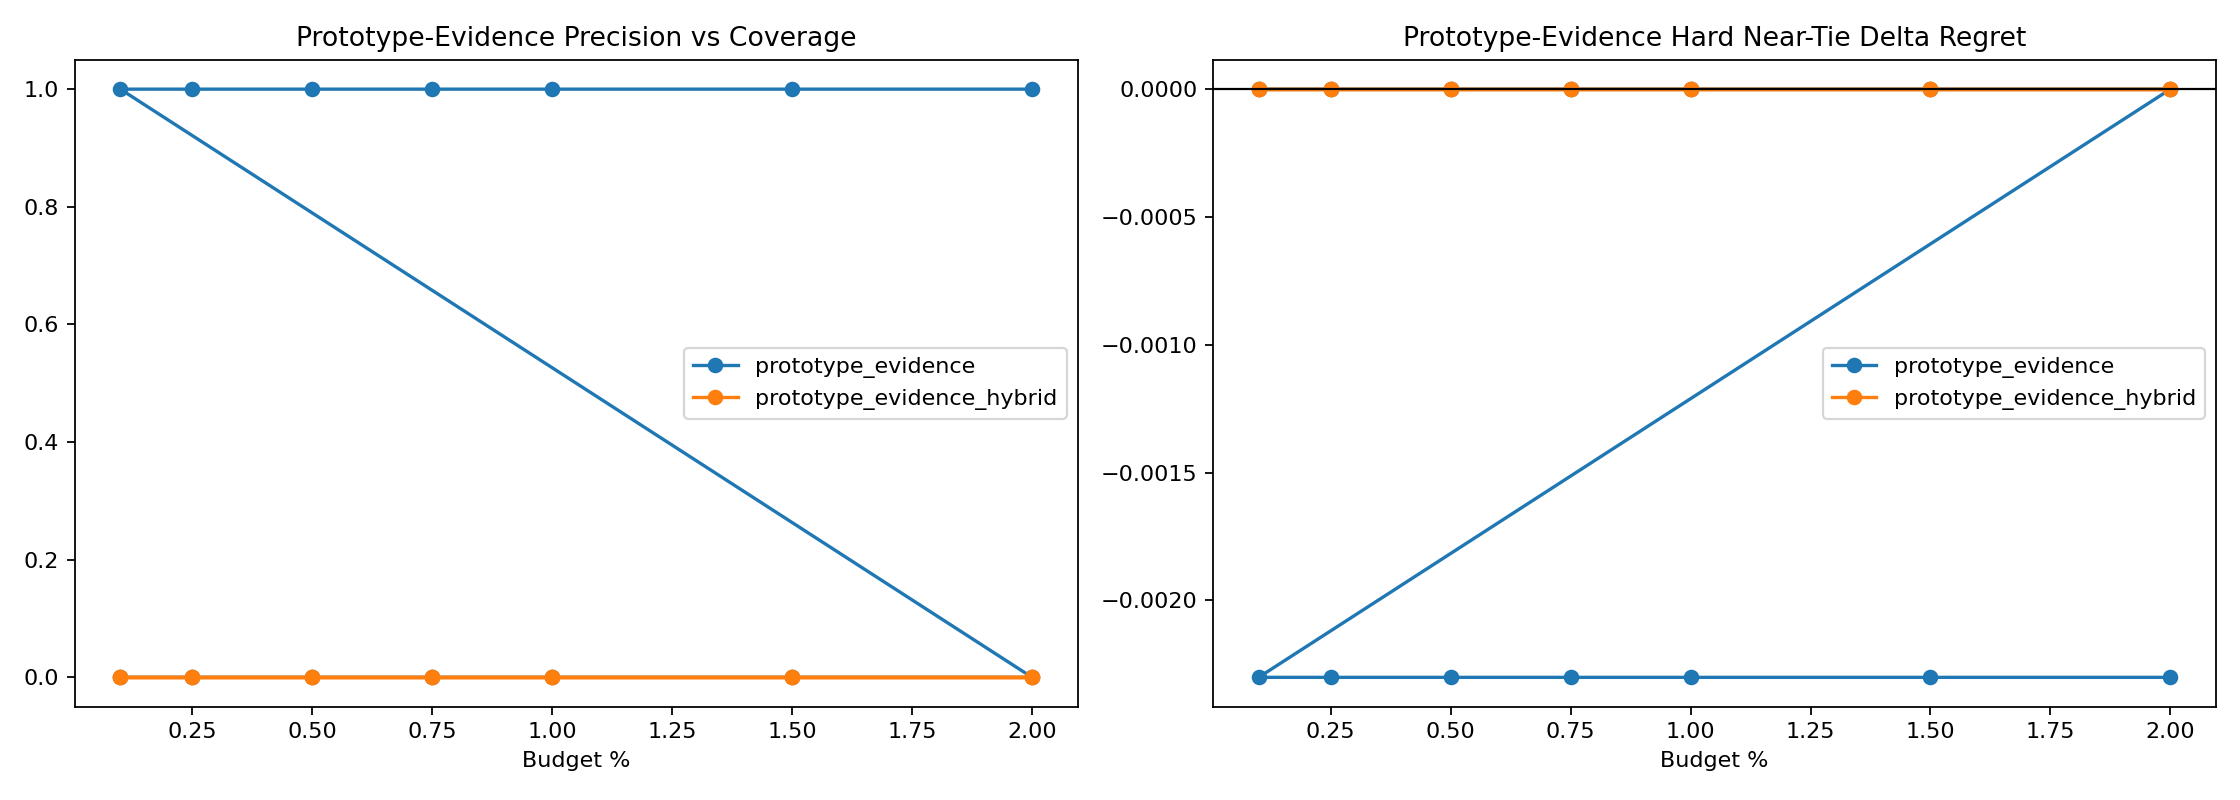

Source data for this figure (header and first rows):
variant, split, budget_pct, slice, decisions, coverage, defer_precision, false_positive_rate, harmful_selection_rate, correction_rate, new_error_rate, base_target_match, system_target_match, mean_delta_regret, mean_delta_miss
prototype_evidence, round11_feature_cache_seed315, 0.1, overall, 4344, 0.0, 0.0, 0.0, 0.0, 0.0, 0.0, 0.9678, 0.9678, 0.0, 0.0
prototype_evidence, round11_feature_cache_seed315, 0.1, stable_positive_v2, 1, 0.0, 0.0, 0.0, 0.0, 0.0, 0.0, 0.0, 0.0, 0.0, 0.0
prototype_evidence, round11_feature_cache_seed315, 0.1, hard_near_tie, 832, 0.0, 0.0, 0.0, 0.0, 0.0, 0.0, 0.9159, 0.9159, 0.0, 0.0
prototype_evidence, round11_feature_cache_seed315, 0.1, high_headroom_near_tie, 35, 0.0, 0.0, 0.0, 0.0, 0.0, 0.0, 0.0, 0.0, 0.0, 0.0
prototype_evidence, round11_feature_cache_seed315, 0.1, baseline_error_near_tie, 71, 0.0, 0.0, 0.0, 0.0, 0.0, 0.0, 0.01408, 0.01408, 0.0, 0.0
prototype_evidence, round11_feature_cache_seed315, 0.1, large_gap_control, 951, 0.0, 0.0, 0.0, 0.0, 0.0, 0.0, 0.9979, 0.9979, 0.0, 0.0
prototype_evidence, round11_feature_cache_seed315, 0.25, overall, 4344, 0.0, 0.0, 0.0, 0.0, 0.0, 0.0, 0.9678, 0.9678, 0.0, 0.0
prototype_evidence, round11_feature_cache_seed315, 0.25, stable_positive_v2, 1, 0.0, 0.0, 0.0, 0.0, 0.0, 0.0, 0.0, 0.0, 0.0, 0.0
prototype_evidence, round11_feature_cache_seed315, 0.25, hard_near_tie, 832, 0.0, 0.0, 0.0, 0.0, 0.0, 0.0, 0.9159, 0.9159, 0.0, 0.0
prototype_evidence, round11_feature_cache_seed315, 0.25, high_headroom_near_tie, 35, 0.0, 0.0, 0.0, 0.0, 0.0, 0.0, 0.0, 0.0, 0.0, 0.0
prototype_evidence, round11_feature_cache_seed315, 0.25, baseline_error_near_tie, 71, 0.0, 0.0, 0.0, 0.0, 0.0, 0.0, 0.01408, 0.01408, 0.0, 0.0
prototype_evidence, round11_feature_cache_seed315, 0.25, large_gap_control, 951, 0.0, 0.0, 0.0, 0.0, 0.0, 0.0, 0.9979, 0.9979, 0.0, 0.0
prototype_evidence, round11_feature_cache_seed315, 0.5, overall, 4344, 0.0, 0.0, 0.0, 0.0, 0.0, 0.0, 0.9678, 0.9678, 0.0, 0.0
prototype_evidence, round11_feature_cache_seed315, 0.5, stable_positive_v2, 1, 0.0, 0.0, 0.0, 0.0, 0.0, 0.0, 0.0, 0.0, 0.0, 0.0
prototype_evidence, round11_feature_cache_seed315, 0.5, hard_near_tie, 832, 0.0, 0.0, 0.0, 0.0, 0.0, 0.0, 0.9159, 0.9159, 0.0, 0.0
prototype_evidence, round11_feature_cache_seed315, 0.5, high_headroom_near_tie, 35, 0.0, 0.0, 0.0, 0.0, 0.0, 0.0, 0.0, 0.0, 0.0, 0.0
prototype_evidence, round11_feature_cache_seed315, 0.5, baseline_error_near_tie, 71, 0.0, 0.0, 0.0, 0.0, 0.0, 0.0, 0.01408, 0.01408, 0.0, 0.0
prototype_evidence, round11_feature_cache_seed315, 0.5, large_gap_control, 951, 0.0, 0.0, 0.0, 0.0, 0.0, 0.0, 0.9979, 0.9979, 0.0, 0.0
prototype_evidence, round11_feature_cache_seed315, 0.75, overall, 4344, 0.0, 0.0, 0.0, 0.0, 0.0, 0.0, 0.9678, 0.9678, 0.0, 0.0
prototype_evidence, round11_feature_cache_seed315, 0.75, stable_positive_v2, 1, 0.0, 0.0, 0.0, 0.0, 0.0, 0.0, 0.0, 0.0, 0.0, 0.0
prototype_evidence, round11_feature_cache_seed315, 0.75, hard_near_tie, 832, 0.0, 0.0, 0.0, 0.0, 0.0, 0.0, 0.9159, 0.9159, 0.0, 0.0
prototype_evidence, round11_feature_cache_seed315, 0.75, high_headroom_near_tie, 35, 0.0, 0.0, 0.0, 0.0, 0.0, 0.0, 0.0, 0.0, 0.0, 0.0
prototype_evidence, round11_feature_cache_seed315, 0.75, baseline_error_near_tie, 71, 0.0, 0.0, 0.0, 0.0, 0.0, 0.0, 0.01408, 0.01408, 0.0, 0.0
prototype_evidence, round11_feature_cache_seed315, 0.75, large_gap_control, 951, 0.0, 0.0, 0.0, 0.0, 0.0, 0.0, 0.9979, 0.9979, 0.0, 0.0
prototype_evidence, round11_feature_cache_seed315, 1.0, overall, 4344, 0.0, 0.0, 0.0, 0.0, 0.0, 0.0, 0.9678, 0.9678, 0.0, 0.0
prototype_evidence, round11_feature_cache_seed315, 1.0, stable_positive_v2, 1, 0.0, 0.0, 0.0, 0.0, 0.0, 0.0, 0.0, 0.0, 0.0, 0.0
prototype_evidence, round11_feature_cache_seed315, 1.0, hard_near_tie, 832, 0.0, 0.0, 0.0, 0.0, 0.0, 0.0, 0.9159, 0.9159, 0.0, 0.0
prototype_evidence, round11_feature_cache_seed315, 1.0, high_headroom_near_tie, 35, 0.0, 0.0, 0.0, 0.0, 0.0, 0.0, 0.0, 0.0, 0.0, 0.0
prototype_evidence, round11_feature_cache_seed315, 1.0, baseline_error_near_tie, 71, 0.0, 0.0, 0.0, 0.0, 0.0, 0.0, 0.01408, 0.01408, 0.0, 0.0
prototype_evidence, round11_feature_cache_seed315, 1.0, large_gap_control, 951, 0.0, 0.0, 0.0, 0.0, 0.0, 0.0, 0.9979, 0.9979, 0.0, 0.0
prototype_evidence, round11_feature_cache_seed315, 1.5, overall, 4344, 0.0, 0.0, 0.0, 0.0, 0.0, 0.0, 0.9678, 0.9678, 0.0, 0.0
prototype_evidence, round11_feature_cache_seed315, 1.5, stable_positive_v2, 1, 0.0, 0.0, 0.0, 0.0, 0.0, 0.0, 0.0, 0.0, 0.0, 0.0
prototype_evidence, round11_feature_cache_seed315, 1.5, hard_near_tie, 832, 0.0, 0.0, 0.0, 0.0, 0.0, 0.0, 0.9159, 0.9159, 0.0, 0.0
prototype_evidence, round11_feature_cache_seed315, 1.5, high_headroom_near_tie, 35, 0.0, 0.0, 0.0, 0.0, 0.0, 0.0, 0.0, 0.0, 0.0, 0.0
prototype_evidence, round11_feature_cache_seed315, 1.5, baseline_error_near_tie, 71, 0.0, 0.0, 0.0, 0.0, 0.0, 0.0, 0.01408, 0.01408, 0.0, 0.0
prototype_evidence, round11_feature_cache_seed315, 1.5, large_gap_control, 951, 0.0, 0.0, 0.0, 0.0, 0.0, 0.0, 0.9979, 0.9979, 0.0, 0.0
prototype_evidence, round11_feature_cache_seed315, 2.0, overall, 4344, 0.0, 0.0, 0.0, 0.0, 0.0, 0.0, 0.9678, 0.9678, 0.0, 0.0
prototype_evidence, round11_feature_cache_seed315, 2.0, stable_positive_v2, 1, 0.0, 0.0, 0.0, 0.0, 0.0, 0.0, 0.0, 0.0, 0.0, 0.0
prototype_evidence, round11_feature_cache_seed315, 2.0, hard_near_tie, 832, 0.0, 0.0, 0.0, 0.0, 0.0, 0.0, 0.9159, 0.9159, 0.0, 0.0
prototype_evidence, round11_feature_cache_seed315, 2.0, high_headroom_near_tie, 35, 0.0, 0.0, 0.0, 0.0, 0.0, 0.0, 0.0, 0.0, 0.0, 0.0
prototype_evidence, round11_feature_cache_seed315, 2.0, baseline_error_near_tie, 71, 0.0, 0.0, 0.0, 0.0, 0.0, 0.0, 0.01408, 0.01408, 0.0, 0.0
prototype_evidence, round11_feature_cache_seed315, 2.0, large_gap_control, 951, 0.0, 0.0, 0.0, 0.0, 0.0, 0.0, 0.9979, 0.9979, 0.0, 0.0
prototype_evidence, round11_feature_cache_seed316, 0.1, overall, 4339, 0.001152, 0.2, 0.8, 0.0, 0.0002305, 0.0, 0.9624, 0.9629, -0.00109, 0.0
prototype_evidence, round11_feature_cache_seed316, 0.1, stable_positive_v2, 3, 0.3333, 1.0, 0.0, 0.0, 0.3333, 0.0, 0.0, 0.3333, -0.5039, 0.0
prototype_evidence, round11_feature_cache_seed316, 0.1, hard_near_tie, 657, 0.001522, 1.0, 0.0, 0.0, 0.001522, 0.0, 0.8919, 0.8935, -0.002301, 0.0
prototype_evidence, round11_feature_cache_seed316, 0.1, high_headroom_near_tie, 35, 0.02857, 1.0, 0.0, 0.0, 0.02857, 0.0, 0.0, 0.02857, -0.04319, 0.0
prototype_evidence, round11_feature_cache_seed316, 0.1, baseline_error_near_tie, 73, 0.0137, 1.0, 0.0, 0.0, 0.0137, 0.0, 0.0274, 0.0411, -0.02071, 0.0
prototype_evidence, round11_feature_cache_seed316, 0.1, large_gap_control, 970, 0.002062, 0.0, 1.0, 0.0, 0.0, 0.0, 0.9979, 0.9979, 0.0, 0.0
prototype_evidence, round11_feature_cache_seed316, 0.25, overall, 4339, 0.002535, 0.09091, 0.9091, 0.0, 0.0002305, 0.0, 0.9624, 0.9629, -0.00109, 0.0
prototype_evidence, round11_feature_cache_seed316, 0.25, stable_positive_v2, 3, 0.3333, 1.0, 0.0, 0.0, 0.3333, 0.0, 0.0, 0.3333, -0.5039, 0.0
prototype_evidence, round11_feature_cache_seed316, 0.25, hard_near_tie, 657, 0.003044, 0.5, 0.5, 0.0, 0.001522, 0.0, 0.8919, 0.8935, -0.002301, 0.0
prototype_evidence, round11_feature_cache_seed316, 0.25, high_headroom_near_tie, 35, 0.02857, 1.0, 0.0, 0.0, 0.02857, 0.0, 0.0, 0.02857, -0.04319, 0.0
prototype_evidence, round11_feature_cache_seed316, 0.25, baseline_error_near_tie, 73, 0.0137, 1.0, 0.0, 0.0, 0.0137, 0.0, 0.0274, 0.0411, -0.02071, 0.0
prototype_evidence, round11_feature_cache_seed316, 0.25, large_gap_control, 970, 0.003093, 0.0, 1.0, 0.0, 0.0, 0.0, 0.9979, 0.9979, 0.0, 0.0
prototype_evidence, round11_feature_cache_seed316, 0.5, overall, 4339, 0.00507, 0.04545, 0.9545, 0.0, 0.0002305, 0.0, 0.9624, 0.9629, -0.00109, 0.0
prototype_evidence, round11_feature_cache_seed316, 0.5, stable_positive_v2, 3, 0.3333, 1.0, 0.0, 0.0, 0.3333, 0.0, 0.0, 0.3333, -0.5039, 0.0
prototype_evidence, round11_feature_cache_seed316, 0.5, hard_near_tie, 657, 0.003044, 0.5, 0.5, 0.0, 0.001522, 0.0, 0.8919, 0.8935, -0.002301, 0.0
prototype_evidence, round11_feature_cache_seed316, 0.5, high_headroom_near_tie, 35, 0.02857, 1.0, 0.0, 0.0, 0.02857, 0.0, 0.0, 0.02857, -0.04319, 0.0
prototype_evidence, round11_feature_cache_seed316, 0.5, baseline_error_near_tie, 73, 0.0137, 1.0, 0.0, 0.0, 0.0137, 0.0, 0.0274, 0.0411, -0.02071, 0.0
prototype_evidence, round11_feature_cache_seed316, 0.5, large_gap_control, 970, 0.006186, 0.0, 1.0, 0.0, 0.0, 0.0, 0.9979, 0.9979, 0.0, 0.0
... 108 more rows
